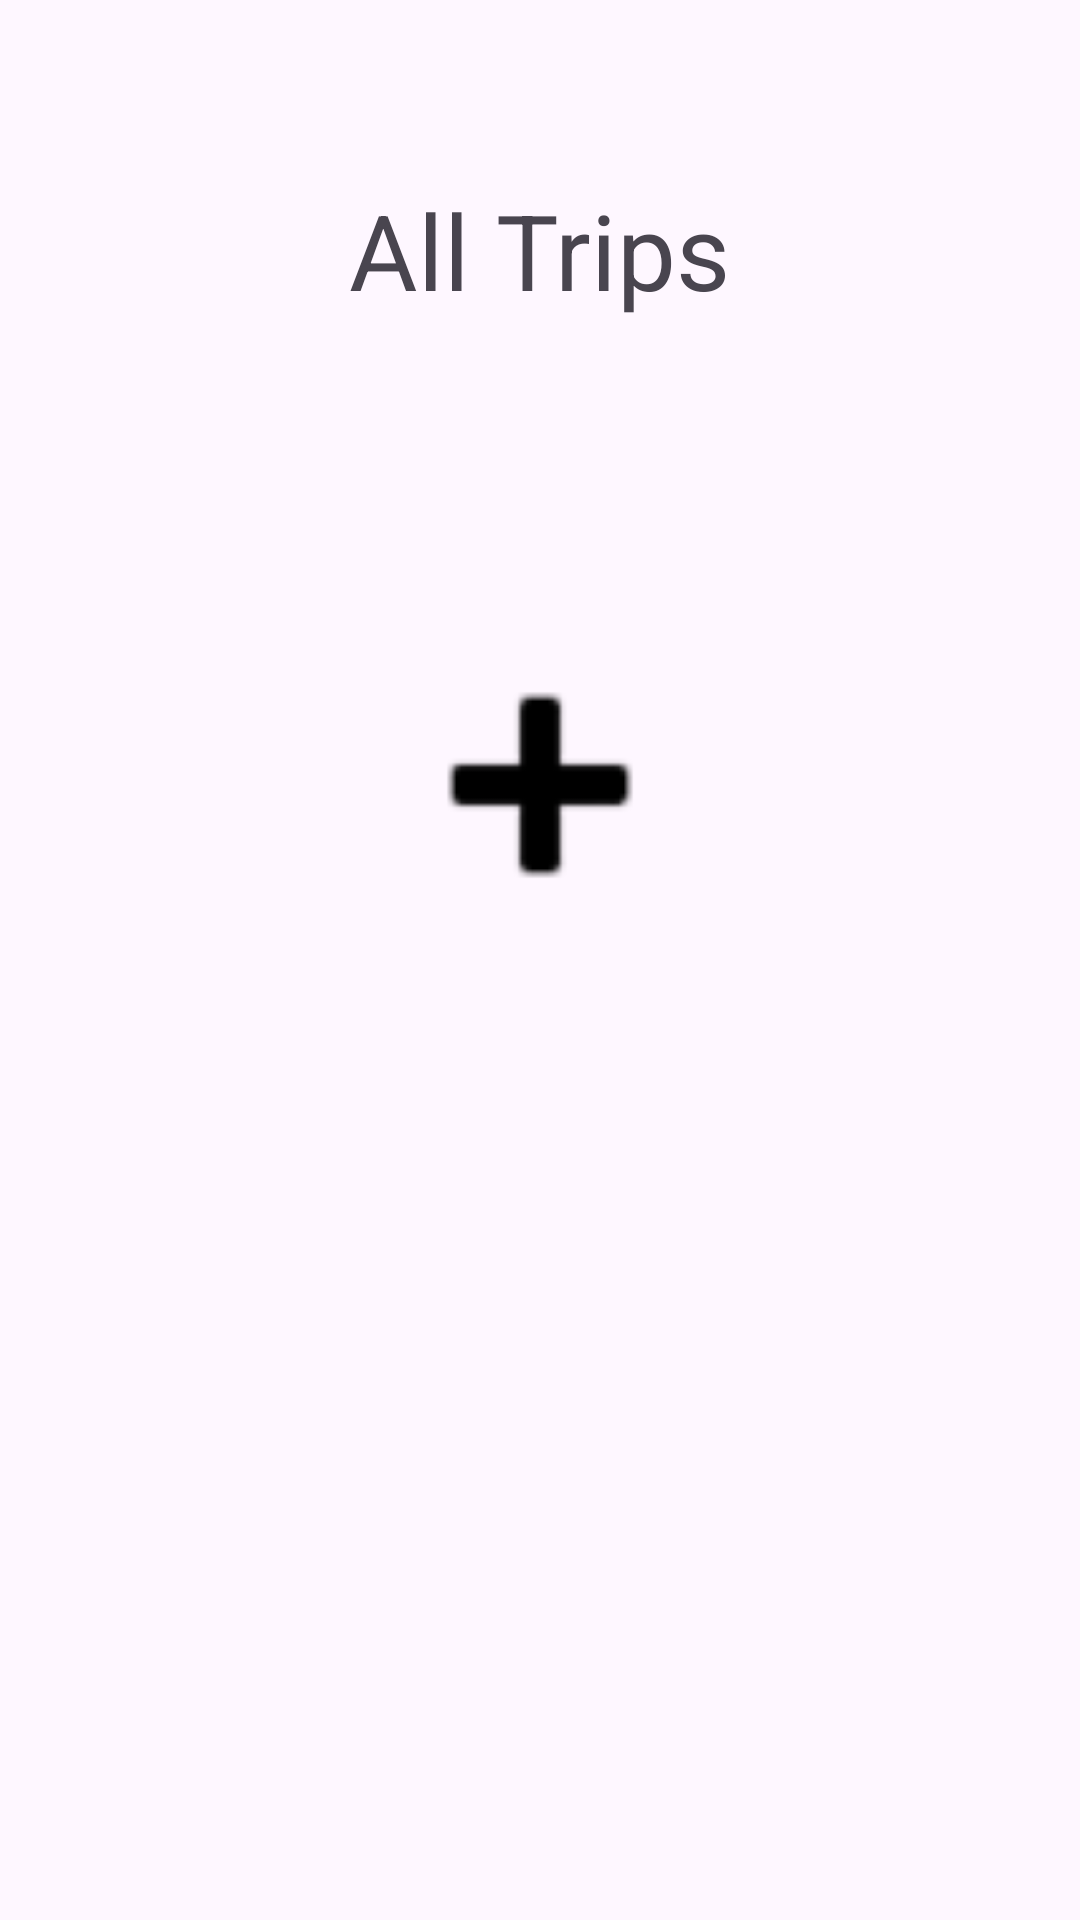

Here is an Android app screen rendered from its layout file. Give the layout XML and the strings, colors and styles it references.
<!-- AndroidManifest.xml: application theme Theme.Spendies -->
<!-- res/layout/fragment_all_trips_screen.xml -->
<?xml version="1.0" encoding="utf-8"?>
<androidx.constraintlayout.widget.ConstraintLayout xmlns:android="http://schemas.android.com/apk/res/android"    xmlns:app="http://schemas.android.com/apk/res-auto"
    xmlns:tools="http://schemas.android.com/tools"
    android:layout_width="match_parent"
    android:layout_height="match_parent"
    tools:context=".view.AllTripsScreen">

    <androidx.recyclerview.widget.RecyclerView
        android:id="@+id/recyclerView"
        android:layout_width="match_parent"
        android:layout_height="wrap_content"
        android:layout_marginTop="50dp"
        app:layout_constraintStart_toStartOf="parent"
        app:layout_constraintTop_toBottomOf="@+id/allTrips" />

    <TextView
        android:id="@+id/allTrips"
        android:layout_width="wrap_content"
        android:layout_height="wrap_content"
        android:layout_marginStart="64dp"
        android:layout_marginTop="60dp"
        android:layout_marginEnd="64dp"
        android:text="All Trips"
        android:textSize="35sp"
        app:layout_constraintEnd_toEndOf="parent"
        app:layout_constraintHorizontal_bias="0.5"
        app:layout_constraintStart_toStartOf="parent"
        app:layout_constraintTop_toTopOf="parent" />

    <ImageView
        android:id="@+id/newTripButton"
        android:layout_width="0dp"
        android:layout_height="108dp"
        android:layout_marginStart="120dp"
        android:layout_marginTop="51dp"
        android:layout_marginEnd="120dp"
        android:src="@android:drawable/ic_input_add"
        app:tint="#000000"
        app:layout_constraintEnd_toEndOf="parent"
        app:layout_constraintStart_toStartOf="parent"
        app:layout_constraintTop_toBottomOf="@+id/recyclerView" />

</androidx.constraintlayout.widget.ConstraintLayout>
<!-- resources referenced by this layout -->
<resources>
  <style name="Theme.Spendies" parent="Base.Theme.Spendies" />
  <style name="Base.Theme.Spendies" parent="Theme.Material3.DayNight.NoActionBar">
          
          
      </style>
</resources>
